Photos from the image-classification dataset "data" in the GitHub repository JakaKokosar/-Image-based-Biometry-Seminar3. Its 3 classes are: cytoplasm, mitochondria, nucleus.

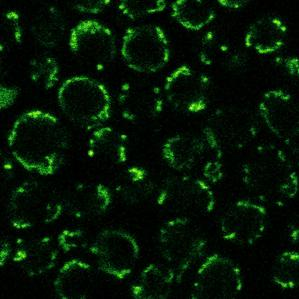
Label: mitochondria

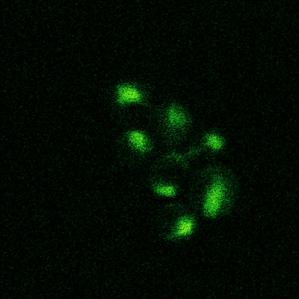
Label: nucleus

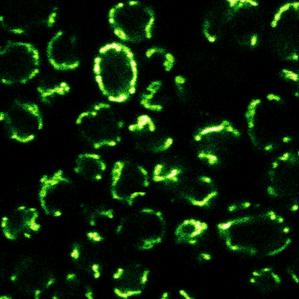
Label: mitochondria

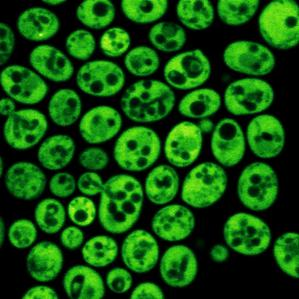
Label: cytoplasm

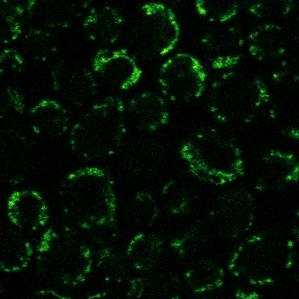
Label: mitochondria

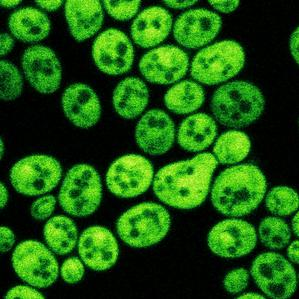
Label: cytoplasm
